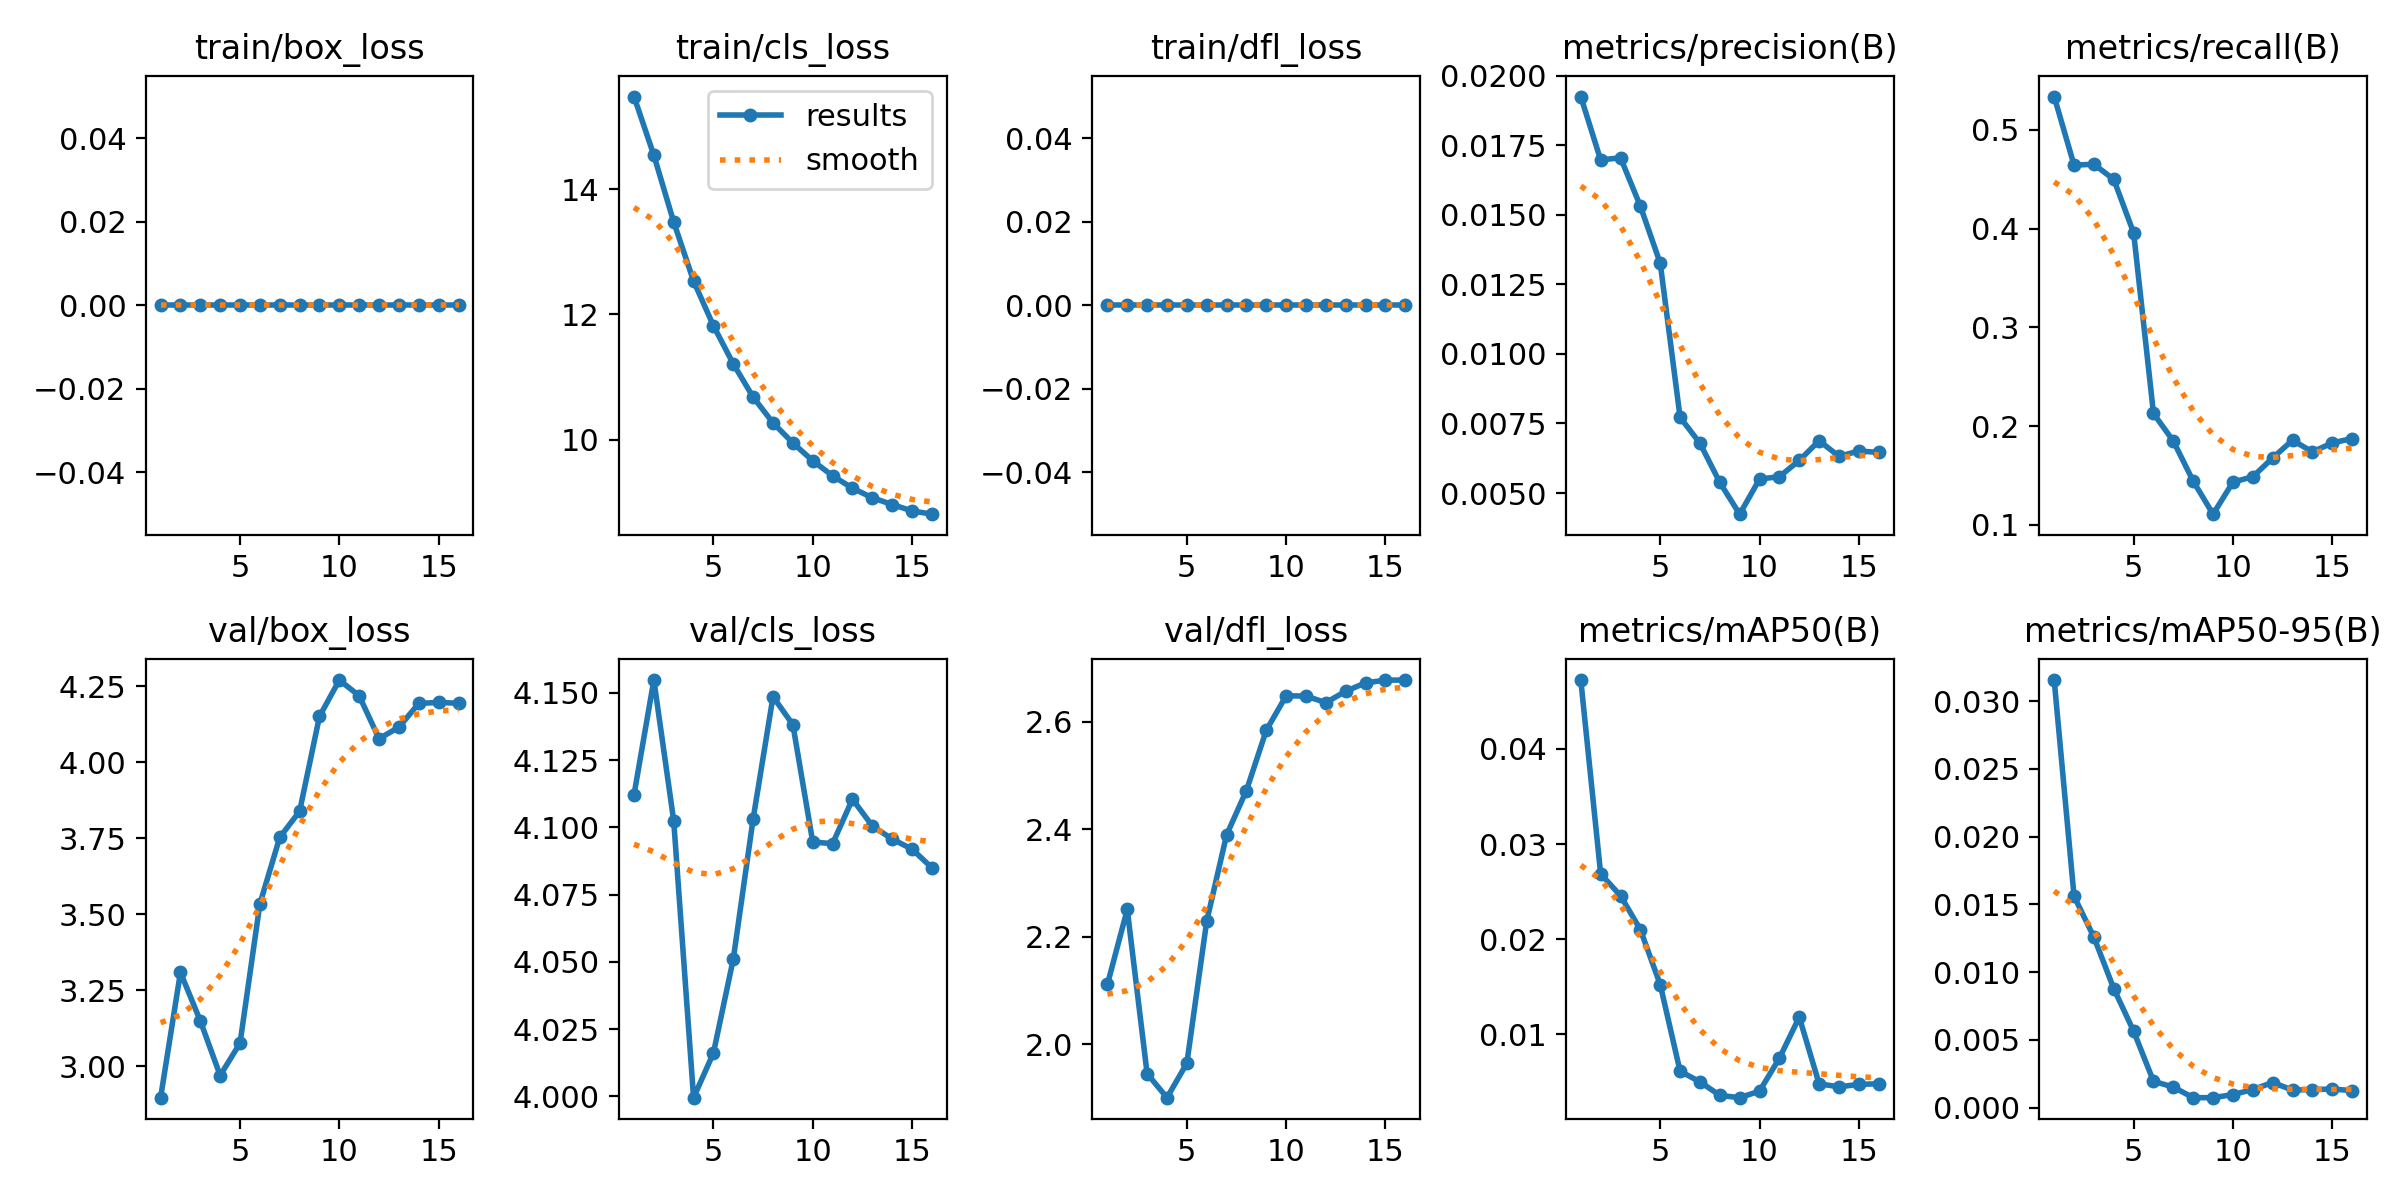

Source data for this figure (header and first rows):
epoch, time, train/box_loss, train/cls_loss, train/dfl_loss, metrics/precision(B), metrics/recall(B), metrics/mAP50(B), metrics/mAP50-95(B), val/box_loss, val/cls_loss, val/dfl_loss, lr/pg0, lr/pg1, lr/pg2
1, 35.82, 0, 15.48, 0, 0.01925, 0.5335, 0.04725, 0.03156, 2.897, 4.112, 2.112, 0.0002167, 0.0002167, 0.0002167
2, 60.12, 0, 14.54, 0, 0.01697, 0.4641, 0.02686, 0.0156, 3.309, 4.155, 2.251, 0.0004222, 0.0004222, 0.0004222
3, 81.87, 0, 13.48, 0, 0.01705, 0.465, 0.02456, 0.01258, 3.149, 4.102, 1.946, 0.0005989, 0.0005989, 0.0005989
4, 104, 0, 12.53, 0, 0.01531, 0.4497, 0.02099, 0.00878, 2.97, 4, 1.901, 0.0007467, 0.0007467, 0.0007467
5, 126.8, 0, 11.82, 0, 0.01326, 0.3956, 0.01521, 0.00564, 3.076, 4.016, 1.965, 0.0008655, 0.0008655, 0.0008655
6, 148.9, 0, 11.21, 0, 0.00772, 0.2128, 0.00609, 0.00194, 3.534, 4.051, 2.229, 0.0009556, 0.0009556, 0.0009556
7, 171.4, 0, 10.68, 0, 0.00679, 0.1848, 0.00498, 0.00151, 3.753, 4.103, 2.389, 0.001017, 0.001017, 0.001017
8, 191.8, 0, 10.27, 0, 0.00538, 0.1443, 0.00355, 0.00073, 3.839, 4.149, 2.472, 0.000945, 0.000945, 0.000945
9, 212.9, 0, 9.947, 0, 0.00424, 0.1109, 0.00331, 0.00073, 4.15, 4.138, 2.584, 0.0008418, 0.0008418, 0.0008418
10, 235.2, 0, 9.663, 0, 0.0055, 0.1434, 0.004, 0.00096, 4.27, 4.095, 2.648, 0.0007387, 0.0007387, 0.0007387
11, 256, 0, 9.423, 0, 0.00559, 0.1488, 0.00746, 0.00133, 4.218, 4.094, 2.648, 0.0006355, 0.0006355, 0.0006355
12, 277.4, 0, 9.225, 0, 0.00617, 0.1677, 0.01179, 0.00185, 4.077, 4.111, 2.635, 0.0005324, 0.0005324, 0.0005324
13, 299.1, 0, 9.072, 0, 0.00688, 0.1858, 0.00477, 0.00129, 4.115, 4.101, 2.657, 0.0004293, 0.0004293, 0.0004293
14, 319.9, 0, 8.963, 0, 0.00632, 0.174, 0.00445, 0.00133, 4.193, 4.096, 2.672, 0.0003261, 0.0003261, 0.0003261
15, 351.5, 0, 8.862, 0, 0.00651, 0.183, 0.00471, 0.00137, 4.196, 4.092, 2.677, 0.000223, 0.000223, 0.000223
16, 373.3, 0, 8.81, 0, 0.00646, 0.1875, 0.00477, 0.00125, 4.194, 4.085, 2.677, 0.0001198, 0.0001198, 0.0001198
